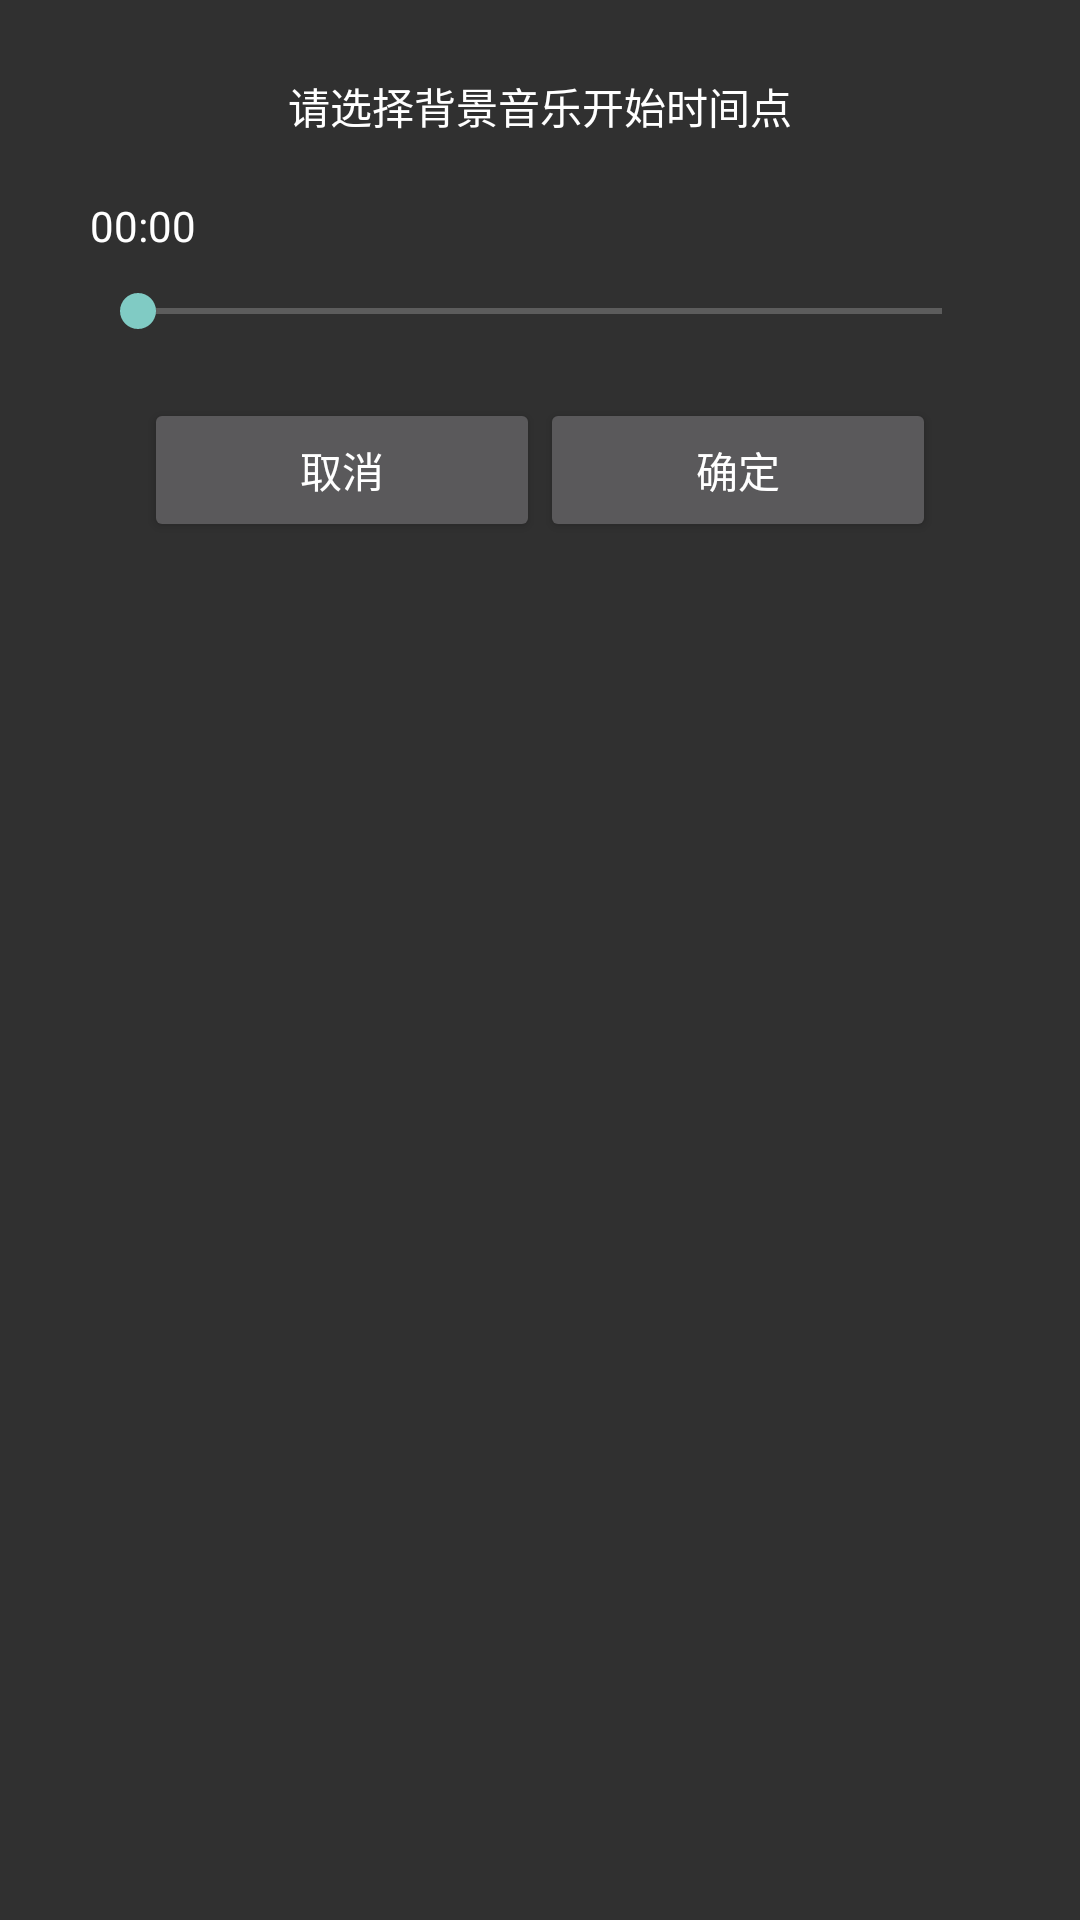

This screen was rendered from an Android layout file. Write that file and the resources it references.
<!-- AndroidManifest.xml: application theme AppTheme -->
<!-- res/layout/dialog_bgm_start_position_select.xml -->
<?xml version="1.0" encoding="utf-8"?>
<LinearLayout xmlns:android="http://schemas.android.com/apk/res/android"
    xmlns:tools="http://schemas.android.com/tools"
    android:layout_width="wrap_content"
    android:layout_height="wrap_content"
    android:orientation="vertical"
    android:paddingStart="30dp"
    android:paddingTop="15dp"
    android:paddingEnd="30dp"
    android:paddingBottom="15dp">

    <TextView
        android:layout_width="wrap_content"
        android:layout_height="wrap_content"
        android:layout_gravity="center"
        android:layout_marginTop="10dp"
        android:text="请选择背景音乐开始时间点"
        android:textColor="@color/font_white" />

    <RelativeLayout
        android:layout_width="250dp"
        android:layout_height="wrap_content"
        android:layout_marginTop="20dp">

        <TextView
            android:id="@+id/tv_bgm_start_time"
            android:layout_width="wrap_content"
            android:layout_height="wrap_content"
            android:text="00:00"
            android:textColor="@color/font_white" />

        <TextView
            android:id="@+id/tv_bgm_duration"
            android:layout_width="wrap_content"
            android:layout_height="wrap_content"
            android:layout_alignParentEnd="true"
            android:textColor="@color/font_white"
            tools:text="03:00" />

    </RelativeLayout>

    <SeekBar
        android:id="@+id/sb_bgm_start_pos"
        android:layout_width="match_parent"
        android:layout_height="wrap_content"
        android:layout_marginTop="10dp"
        android:max="5000" />

    <LinearLayout
        android:layout_width="match_parent"
        android:layout_height="wrap_content"
        android:layout_marginStart="18dp"
        android:layout_marginTop="20dp"
        android:layout_marginEnd="18dp"
        android:orientation="horizontal">

        <Button
            android:id="@+id/btn_cancel"
            android:layout_width="0dp"
            android:layout_height="wrap_content"
            android:layout_weight="1"
            android:text="@string/dialog_cancel" />

        <Button
            android:id="@+id/btn_confirm"
            android:layout_width="0dp"
            android:layout_height="wrap_content"
            android:layout_weight="1"
            android:text="@string/dialog_confirm" />

    </LinearLayout>

</LinearLayout>
<!-- resources referenced by this layout -->
<resources>
  <color name="font_white">#FFFFFF</color>
  <string name="dialog_cancel">取消</string>
  <string name="dialog_confirm">确定</string>
  <style name="AppTheme" parent="Theme.AppCompat.NoActionBar">
  
      </style>
</resources>
